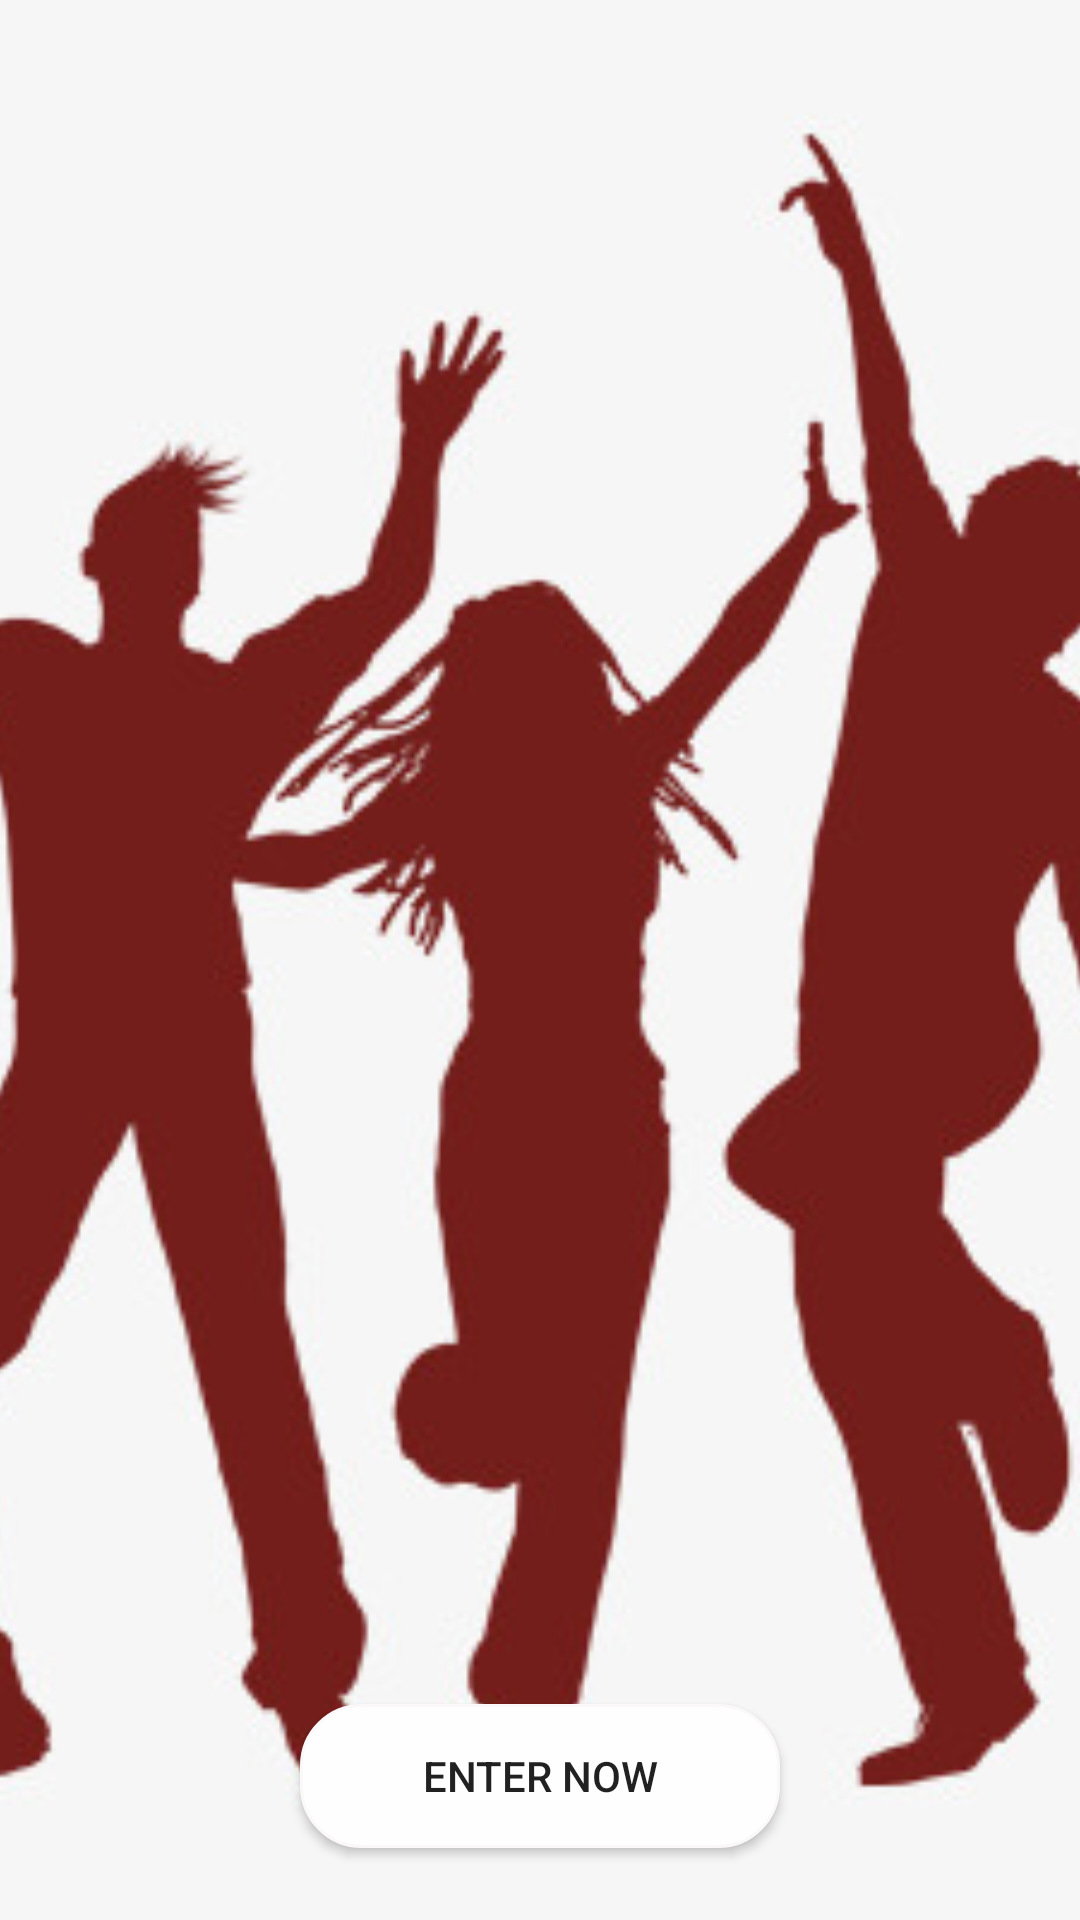

Android layout source for this screen:
<!-- AndroidManifest.xml: application theme AppTheme -->
<!-- res/layout/activity_show_chunks_from_marker.xml -->
<RelativeLayout xmlns:android="http://schemas.android.com/apk/res/android"
    xmlns:tools="http://schemas.android.com/tools"
    android:layout_width="match_parent"
    android:layout_height="match_parent"
    tools:context="com.chunk.ereafra.chunk.ShowChunksFromMarker"
    >
    <android.support.design.widget.AppBarLayout
        android:layout_width="match_parent"
        android:layout_height="55dp"
        android:theme="@style/AppTheme.AppBarOverlay"
        android:background="@null">

        <android.support.v7.widget.Toolbar
            android:id="@+id/toolbar"
            android:layout_width="match_parent"
            android:layout_height="?attr/actionBarSize"
            android:background="@null"
            >

            <TextView
                android:id="@+id/title_chunk"
                android:layout_width="wrap_content"
                android:layout_height="wrap_content"
                android:textSize="25sp"
                android:textColor="@color/colorWhite"
                />

        </android.support.v7.widget.Toolbar>

    </android.support.design.widget.AppBarLayout>

    <ImageView
        android:id="@+id/imageChunk"
        android:layout_width="match_parent"
        android:layout_height="match_parent"
        android:scaleType="centerCrop"
        android:src="@drawable/new_pic"
        android:contentDescription="@string/insert_new_chunk_image"/>

    <ImageView
        android:id="@+id/more_chunk"
        android:layout_width="30dp"
        android:layout_height="30dp"
        android:layout_alignParentStart="false"
        android:layout_alignParentEnd="false"
        android:layout_alignParentBottom="true"
        android:layout_centerVertical="true"
        android:layout_marginStart="320dp"
        android:layout_marginEnd="20dp"
        android:layout_marginBottom="330dp"
        android:layout_weight="1"
        android:visibility="gone"
        android:contentDescription="@string/insert_new_chunk_image"
        android:scaleType="centerCrop"
        android:src="@drawable/right_arrow" />

    <Button
        android:id="@+id/enter_now"
        android:layout_width="238dp"
        android:layout_height="wrap_content"
        android:layout_alignParentStart="true"
        android:layout_alignParentEnd="true"
        android:layout_alignParentBottom="true"
        android:layout_centerVertical="true"
        android:layout_marginStart="100dp"
        android:layout_marginEnd="100dp"
        android:layout_marginBottom="24dp"
        android:layout_weight="1"
        android:background="@drawable/customborder"
        android:contentDescription="@string/button_info_window"
        android:text="@string/button_info_window"
        android:visibility="visible" />

</RelativeLayout>
<!-- resources referenced by this layout -->
<resources>
  <color name="colorWhite">#fffefe</color>
  <!-- drawable customborder (drawable) -->
  <?xml version="1.0" encoding="UTF-8"?>
  <shape xmlns:android="http://schemas.android.com/apk/res/android"
      android:shape="rectangle">
      <corners android:radius="20dp" />
      <padding
          android:bottom="5dp"
          android:left="5dp"
          android:right="5dp"
          android:top="5dp" />
      <stroke
          android:width="1dp"
          android:color="#faf8f8" />
      <solid android:color="@color/colorWhite"/>
  </shape>
  <!-- drawable new_pic: jpg bitmap (drawable, 60837 bytes) -->
  <string name="button_info_window">ENTER NOW</string>
  <string name="insert_new_chunk_image">insert a new chunk image</string>
  <style name="AppTheme.AppBarOverlay" parent="ThemeOverlay.AppCompat.Dark.ActionBar" />
  <style name="AppTheme" parent="Theme.AppCompat.Light.DarkActionBar">
          
          <item name="colorPrimary">@color/colorPrimary</item>
          <item name="colorPrimaryDark">@color/colorPrimaryDark</item>
          <item name="colorAccent">@color/colorAccent</item>
          <item name="windowActionBar">false</item>
          <item name="windowNoTitle">true</item>
      </style>
  <color name="colorPrimary">#03a9f4</color>
  <color name="colorPrimaryDark">#030746</color>
  <color name="colorAccent">#ff6d00</color>
</resources>
